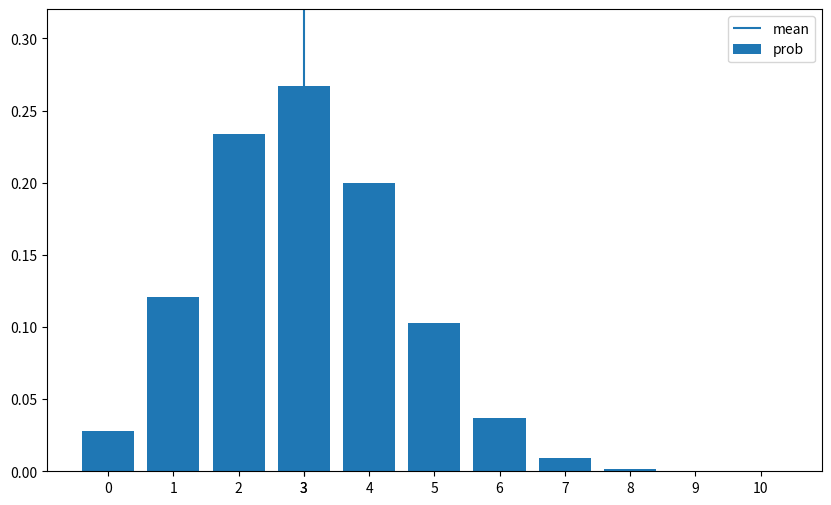

The matplotlib source for this figure:
# 6.2 이항분포(binominal distribution)

import numpy as np
import matplotlib.pyplot as plt
from scipy import stats

# 이항분포를 넘파이로 구현
# nCx를 구할 때에는 scipy.special에 있는 comb 함수 사용

from scipy.special import comb

def Bin(n, p):
    x_set = np.arange(n+1)
    def f(x):
        if x in x_set:
            return comb(n, x) * p**x * (1-p)**(n-x)
        else:
            return 0
    return x_set, f

# 사전정의 항목
linestyle = ['-', '--',':']


def E(X, g=lambda x: x):
    x_set, f = X
    return np.sum([g(x_k) * f(x_k) for x_k in x_set])

def V(X, g=lambda x: x):
    x_set, f = X
    mean = E(X, g)
    return np.sum([(g(x_k)-mean)**2 * f(x_k) for x_k in x_set])

def check_prob(X):
    x_set, f = X
    prob = np.array([f(x_k) for x_k in x_set])
    assert np.all(prob >= 0), 'minus probability'
    prob_sum = np.round(np.sum(prob), 6)
    assert prob_sum == 1, 'sum of probability(prob_sum)'
    print(f'expected value {E(X):.4}')
    print(f'variance{(V(X)): .4}')

def plot_prob(X):
    x_set, f = X
    prob = np.array([f(x_k) for x_k in x_set])

    fig = plt.figure(figsize=(10, 6))
    ax = fig.add_subplot(111)
    ax.bar(x_set, prob, label='prob')
    ax.vlines(E(X), 0, 1, label='mean')
    ax.set_xticks(np.append(x_set, E(X)))
    ax.set_ylim(0, prob.max()*1.2)
    ax.legend(loc='upper right', labels=['mean', 'prob'])

    plt.show()

# Bin(10, 0.3)을 따르는 확률변수 X를 작성

n = 10
p = 0.3
X = Bin(n, p)

check_prob(X)

plot_prob(X)